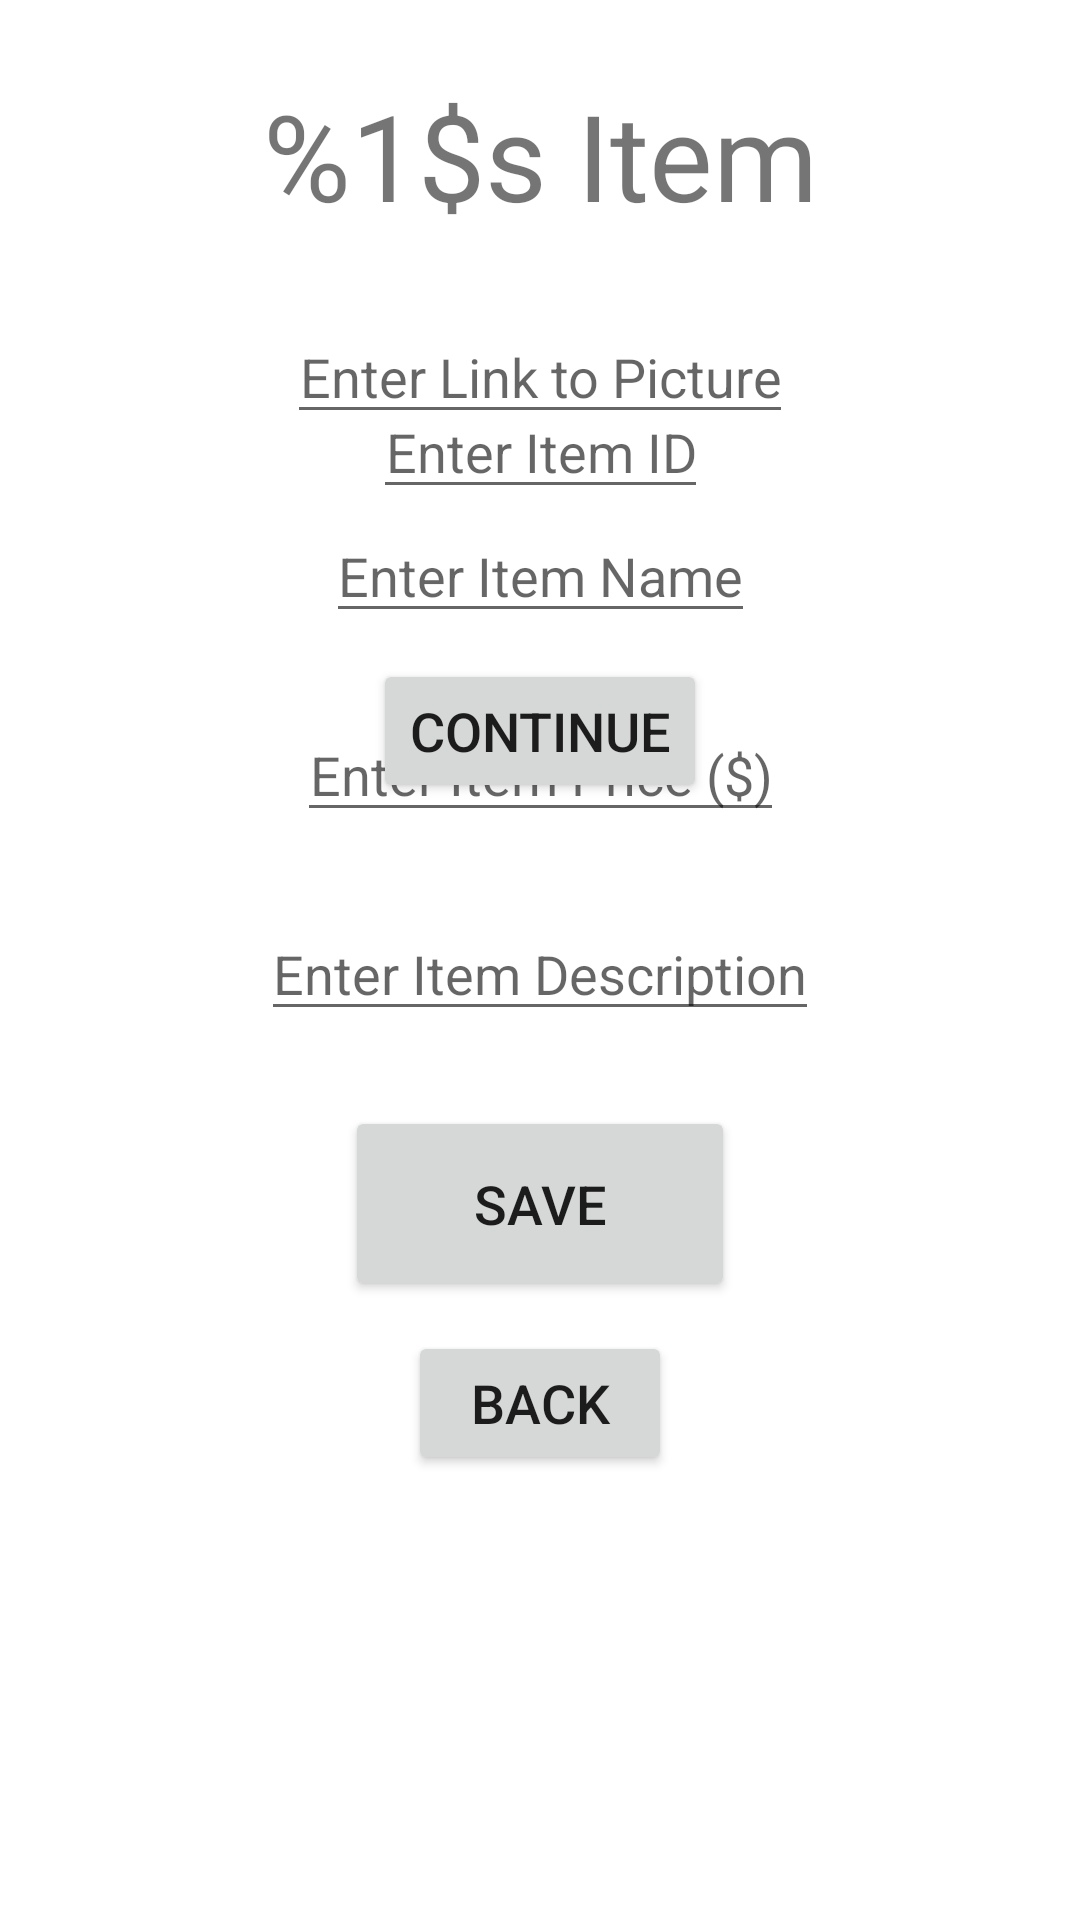

Layout XML and referenced resources for this Android screen:
<!-- AndroidManifest.xml: application theme Theme.FunkoPopShop -->
<!-- res/layout/activity_item_operations.xml -->
<?xml version="1.0" encoding="utf-8"?>
<androidx.constraintlayout.widget.ConstraintLayout xmlns:android="http://schemas.android.com/apk/res/android"
    android:layout_width="match_parent"
    android:layout_height="match_parent"
    xmlns:app="http://schemas.android.com/apk/res-auto"
    xmlns:tools="http://schemas.android.com/tools"
    tools:context=".ItemOperations">

    <TextView
        android:id="@+id/itemOpDisplay"
        android:layout_width="wrap_content"
        android:layout_height="wrap_content"
        android:layout_marginTop="25dp"
        android:gravity="center"
        android:scrollbars="vertical"
        android:text="@string/itemOpDisplay"
        android:textSize="40sp"
        app:layout_constraintEnd_toEndOf="parent"
        app:layout_constraintStart_toStartOf="parent"
        app:layout_constraintTop_toTopOf="parent" />

    <EditText
        android:id="@+id/itemOpItemId"
        android:layout_width="wrap_content"
        android:layout_height="wrap_content"
        android:layout_marginTop="50dp"
        android:fadeScrollbars="true"
        android:scrollbars="vertical"
        android:inputType="numberDecimal"
        android:gravity="center"
        android:hint="@string/itemOpItemId"
        app:layout_constraintEnd_toEndOf="parent"
        app:layout_constraintStart_toStartOf="parent"
        app:layout_constraintTop_toBottomOf="@id/itemOpDisplay"
        android:autofillHints="" />

    <Button
        android:id="@+id/itemOpContinueButton"
        android:layout_width="wrap_content"
        android:layout_height="wrap_content"
        android:layout_marginTop="50dp"
        android:gravity="center"
        android:text="@string/itemOpContinueButtonText"
        android:textSize="18sp"
        app:layout_constraintEnd_toEndOf="parent"
        app:layout_constraintStart_toStartOf="parent"
        app:layout_constraintTop_toBottomOf="@+id/itemOpItemId" />

    <EditText
        android:id="@+id/itemOpPictureLink"
        android:layout_width="wrap_content"
        android:layout_height="wrap_content"
        android:layout_marginTop="25dp"
        android:fadeScrollbars="true"
        android:scrollbars="vertical"
        android:inputType="text|textMultiLine"
        android:gravity="center"
        android:hint="@string/addItemPictureLink"
        app:layout_constraintEnd_toEndOf="parent"
        app:layout_constraintStart_toStartOf="parent"
        app:layout_constraintTop_toBottomOf="@id/itemOpDisplay"
        android:autofillHints="" />

    <EditText
        android:id="@+id/itemOpName"
        android:layout_width="wrap_content"
        android:layout_height="wrap_content"
        android:layout_marginTop="25dp"
        android:fadeScrollbars="true"
        android:scrollbars="vertical"
        android:inputType="text|textMultiLine"
        android:gravity="center"
        android:hint="@string/addItemName"
        app:layout_constraintEnd_toEndOf="parent"
        app:layout_constraintStart_toStartOf="parent"
        app:layout_constraintTop_toBottomOf="@id/itemOpPictureLink"
        android:autofillHints="" />

    <EditText
        android:id="@+id/itemOpPrice"
        android:layout_width="wrap_content"
        android:layout_height="wrap_content"
        android:layout_marginTop="25dp"
        android:fadeScrollbars="true"
        android:scrollbars="vertical"
        android:inputType="text"
        android:gravity="center"
        android:hint="@string/addItemPrice"
        app:layout_constraintEnd_toEndOf="parent"
        app:layout_constraintStart_toStartOf="parent"
        app:layout_constraintTop_toBottomOf="@id/itemOpName"
        android:autofillHints="" />


    <EditText
        android:id="@+id/itemOpDescriptionBox"
        android:layout_width="wrap_content"
        android:layout_height="wrap_content"
        android:layout_marginTop="25dp"
        android:fadeScrollbars="true"
        android:scrollbars="vertical"
        android:inputType="text|textMultiLine"
        android:gravity="center"
        android:hint="@string/addItemDescription"
        app:layout_constraintEnd_toEndOf="parent"
        app:layout_constraintStart_toStartOf="parent"
        app:layout_constraintTop_toBottomOf="@id/itemOpPrice"
        android:autofillHints="" />

    <Button
        android:id="@+id/itemOpSaveButton"
        android:layout_width="130dp"
        android:layout_height="65dp"
        android:layout_marginTop="25dp"
        android:gravity="center"
        android:text="@string/itemOpSave"
        android:textSize="18sp"
        app:layout_constraintEnd_toEndOf="parent"
        app:layout_constraintStart_toStartOf="parent"
        app:layout_constraintTop_toBottomOf="@+id/itemOpDescriptionBox" />

    <Button
        android:id="@+id/itemOpBackButton"
        android:layout_width="wrap_content"
        android:layout_height="wrap_content"
        android:layout_marginTop="10dp"
        android:gravity="center"
        android:text="@string/itemOpBackButtonText"
        android:textSize="18sp"
        app:layout_constraintEnd_toEndOf="parent"
        app:layout_constraintStart_toStartOf="parent"
        app:layout_constraintTop_toBottomOf="@+id/itemOpSaveButton" />



</androidx.constraintlayout.widget.ConstraintLayout>
<!-- resources referenced by this layout -->
<resources>
  <string name="addItemDescription">Enter Item Description</string>
  <string name="addItemName">Enter Item Name</string>
  <string name="addItemPictureLink">Enter Link to Picture</string>
  <string name="addItemPrice">Enter Item Price ($)</string>
  <string name="itemOpBackButtonText">Back</string>
  <string name="itemOpContinueButtonText">Continue</string>
  <string name="itemOpDisplay">%1$s Item</string>
  <string name="itemOpItemId">Enter Item ID</string>
  <string name="itemOpSave">Save</string>
  <style name="Theme.FunkoPopShop" parent="Theme.MaterialComponents.DayNight.DarkActionBar">
          
          <item name="colorPrimary">@color/purple_500</item>
          <item name="colorPrimaryVariant">@color/purple_700</item>
          <item name="colorOnPrimary">@color/white</item>
          
          <item name="colorSecondary">@color/teal_200</item>
          <item name="colorSecondaryVariant">@color/teal_700</item>
          <item name="colorOnSecondary">@color/black</item>
          
          <item name="android:statusBarColor">?attr/colorPrimaryVariant</item>
          
      </style>
  <!-- not gathered from this repository: default colours our renderer supplied (Android Studio template values) -->
  <color name="purple_500">#FF6200EE</color>
  <color name="purple_700">#FF3700B3</color>
  <color name="teal_200">#FF03DAC5</color>
  <color name="teal_700">#FF018786</color>
  <color name="black">#FF000000</color>
  <color name="white">#FFFFFFFF</color>
</resources>
